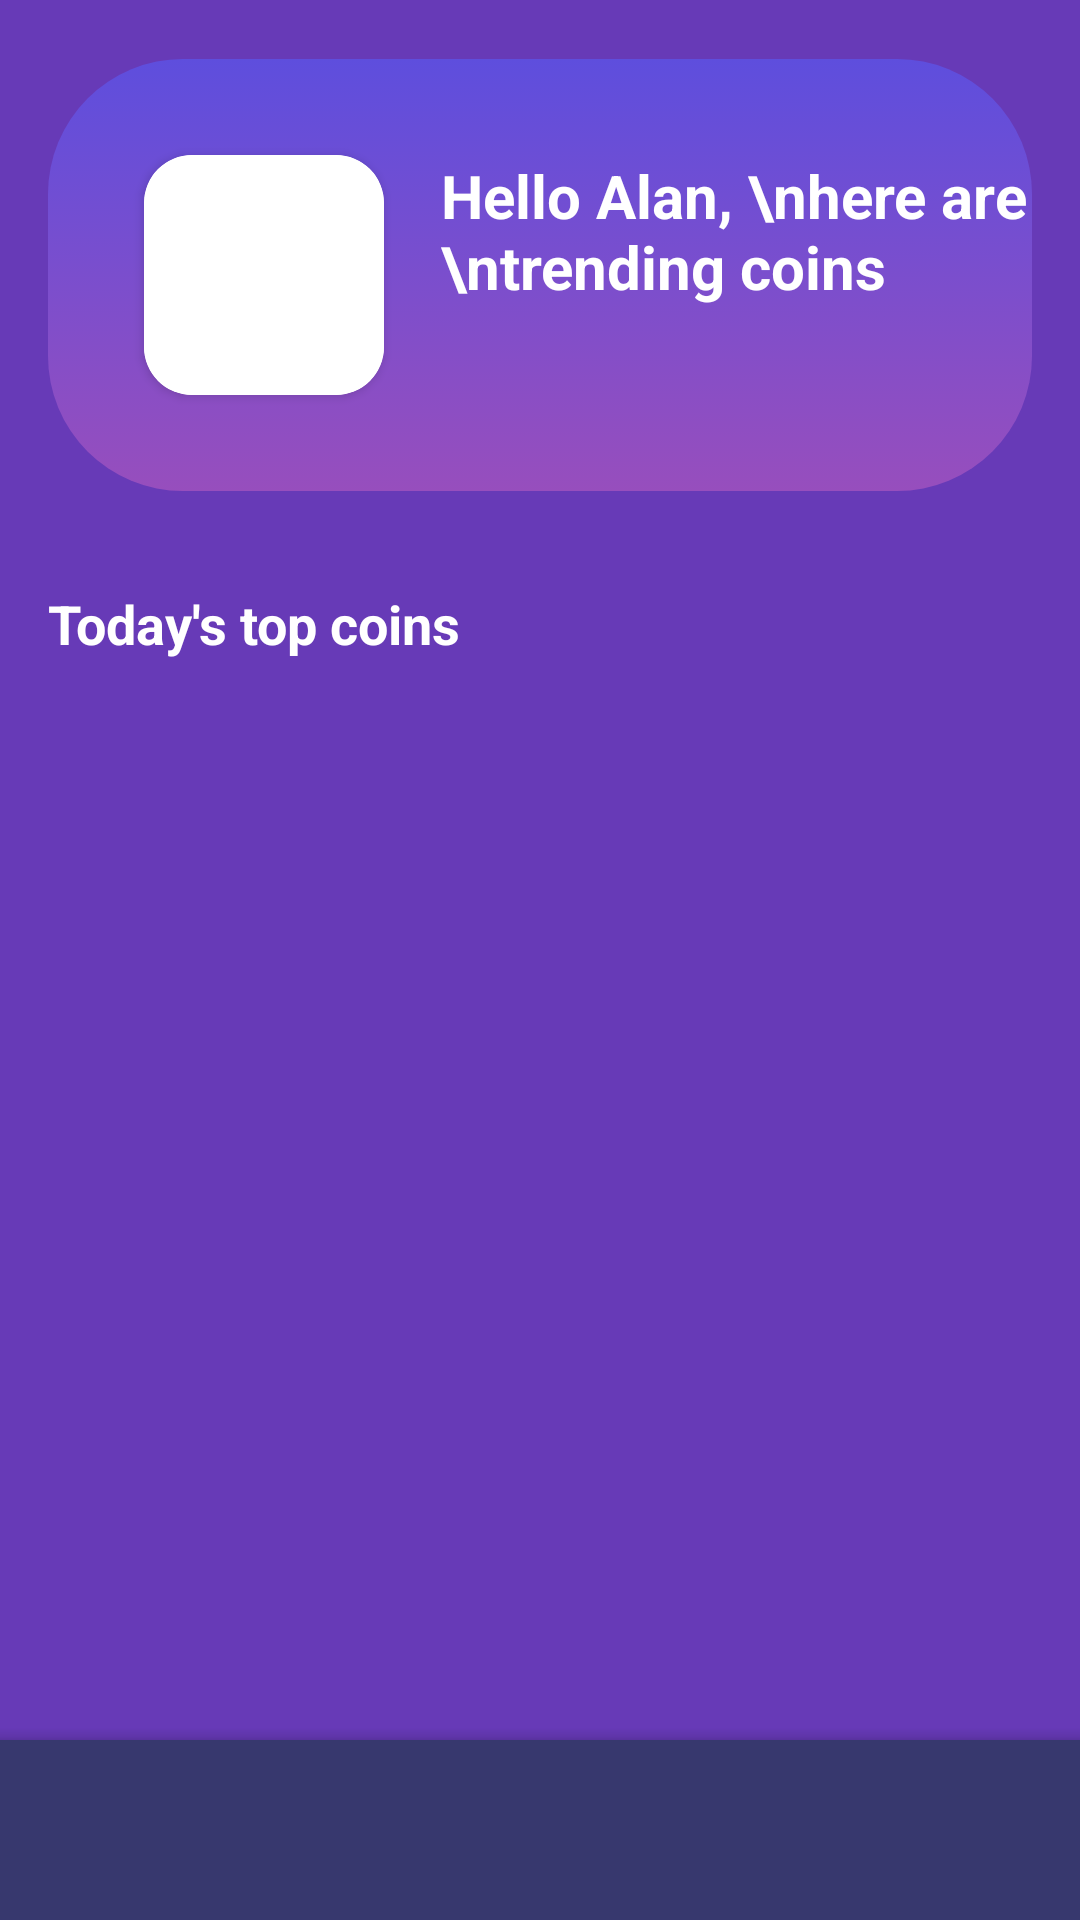

Layout XML and referenced resources for this Android screen:
<!-- AndroidManifest.xml: application theme Theme.Coinmate -->
<!-- res/layout/activity_main.xml -->
<?xml version="1.0" encoding="utf-8"?>
<androidx.constraintlayout.widget.ConstraintLayout xmlns:android="http://schemas.android.com/apk/res/android"
    xmlns:app="http://schemas.android.com/apk/res-auto"
    xmlns:tools="http://schemas.android.com/tools"
    android:layout_width="match_parent"
    android:layout_height="match_parent"
    android:background="#673AB7"
    tools:context=".activities.MainActivity">

    <ScrollView
        android:id="@+id/scrollView2"
        android:layout_width="match_parent"
        android:layout_height="wrap_content"
        app:layout_constraintBottom_toBottomOf="parent"
        app:layout_constraintEnd_toEndOf="parent"
        app:layout_constraintHorizontal_bias="0.0"
        app:layout_constraintStart_toStartOf="parent"
        app:layout_constraintTop_toTopOf="parent"
        app:layout_constraintVertical_bias="0.079">

        <LinearLayout
            android:layout_width="match_parent"
            android:layout_height="wrap_content"
            android:orientation="vertical">

            <androidx.constraintlayout.widget.ConstraintLayout
                android:id="@+id/constraintLayout"
                android:layout_width="match_parent"
                android:layout_height="wrap_content"
                android:layout_margin="16dp"
                android:background="@drawable/top_bg_main_activity">

                <androidx.cardview.widget.CardView
                    android:id="@+id/avatarCardContainer"
                    android:layout_width="80dp"
                    android:layout_height="80dp"
                    android:layout_margin="32dp"
                    android:layout_marginStart="32dp"
                    android:layout_marginTop="32dp"
                    android:layout_marginEnd="32dp"
                    android:layout_marginBottom="32dp"
                    android:elevation="0dp"
                    app:cardCornerRadius="16dp"
                    app:layout_constraintBottom_toBottomOf="parent"
                    app:layout_constraintEnd_toEndOf="parent"
                    app:layout_constraintHorizontal_bias="0.0"
                    app:layout_constraintStart_toStartOf="parent"
                    app:layout_constraintTop_toTopOf="parent"
                    app:layout_constraintVertical_bias="0.0">

                    <ImageView
                        android:id="@+id/avatarImage"
                        android:layout_width="match_parent"
                        android:layout_height="match_parent"
                        android:background="@color/white"
                        android:scaleType="centerCrop"
                        tools:src="@tools:sample/avatars" />

                </androidx.cardview.widget.CardView>

                <TextView
                    android:id="@+id/textView10"
                    android:layout_width="wrap_content"
                    android:layout_height="wrap_content"
                    android:layout_marginStart="19dp"
                    android:layout_marginEnd="103dp"
                    android:text="Hello Alan, \nhere are todays \ntrending coins"
                    android:textColor="#FFFFFF"
                    android:textSize="20sp"
                    android:textStyle="bold"
                    app:layout_constraintBottom_toBottomOf="@+id/avatarCardContainer"
                    app:layout_constraintEnd_toEndOf="parent"
                    app:layout_constraintHorizontal_bias="0.0"
                    app:layout_constraintStart_toEndOf="@+id/avatarCardContainer"
                    app:layout_constraintTop_toTopOf="@+id/avatarCardContainer"
                    app:layout_constraintVertical_bias="0.0" />

            </androidx.constraintlayout.widget.ConstraintLayout>

            <TextView
                android:id="@+id/textView13"
                android:layout_width="match_parent"
                android:layout_height="wrap_content"
                android:layout_margin="16dp"
                android:text="Today's top coins"
                android:textColor="@color/white"
                android:textSize="18sp"
                android:textStyle="bold"

                />

            <androidx.recyclerview.widget.RecyclerView
                android:id="@+id/itemList"
                android:layout_width="match_parent"
                android:layout_height="329dp"
                android:layout_margin="16dp" />

        </LinearLayout>
    </ScrollView>

    <androidx.coordinatorlayout.widget.CoordinatorLayout
        android:layout_width="match_parent"
        android:layout_height="100dp"
        app:layout_constraintBottom_toBottomOf="parent"
        app:layout_constraintEnd_toEndOf="parent"
        app:layout_constraintStart_toStartOf="parent">
    <com.google.android.material.bottomappbar.BottomAppBar
        android:layout_width="match_parent"
        android:layout_height="60dp"
        android:layout_gravity="bottom"
        android:backgroundTint="#37386e"
        android:id="@+id/navView"
        >

    </com.google.android.material.bottomappbar.BottomAppBar>
    </androidx.coordinatorlayout.widget.CoordinatorLayout>

</androidx.constraintlayout.widget.ConstraintLayout>
<!-- resources referenced by this layout -->
<resources>
  <!-- drawable top_bg_main_activity (drawable) -->
  <?xml version="1.0" encoding="utf-8"?>
  <selector xmlns:android="http://schemas.android.com/apk/res/android">
      <item>
          <shape android:shape="rectangle">
              <gradient android:startColor="#5e4edd" android:endColor="#974ebd" android:angle="-45"></gradient>
              <corners android:radius="45dp"></corners>
          </shape>
      </item>
  </selector>
  <style name="Theme.Coinmate" parent="Theme.MaterialComponents.DayNight.NoActionBar">
          
          <item name="colorPrimary">@color/purple_500</item>
          <item name="colorPrimaryVariant">#673AB7</item>
          <item name="colorOnPrimary">@color/white</item>
          
          <item name="colorSecondary">@color/teal_200</item>
          <item name="colorSecondaryVariant">@color/teal_700</item>
          <item name="colorOnSecondary">@color/black</item>
          
          <item name="android:statusBarColor">?attr/colorPrimaryVariant</item>
          
      </style>
  <!-- not gathered from this repository: default colours our renderer supplied (Android Studio template values) -->
  <color name="purple_500">#FF6200EE</color>
  <color name="teal_200">#FF03DAC5</color>
  <color name="teal_700">#FF018786</color>
  <color name="black">#FF000000</color>
  <color name="white">#FFFFFFFF</color>
</resources>
